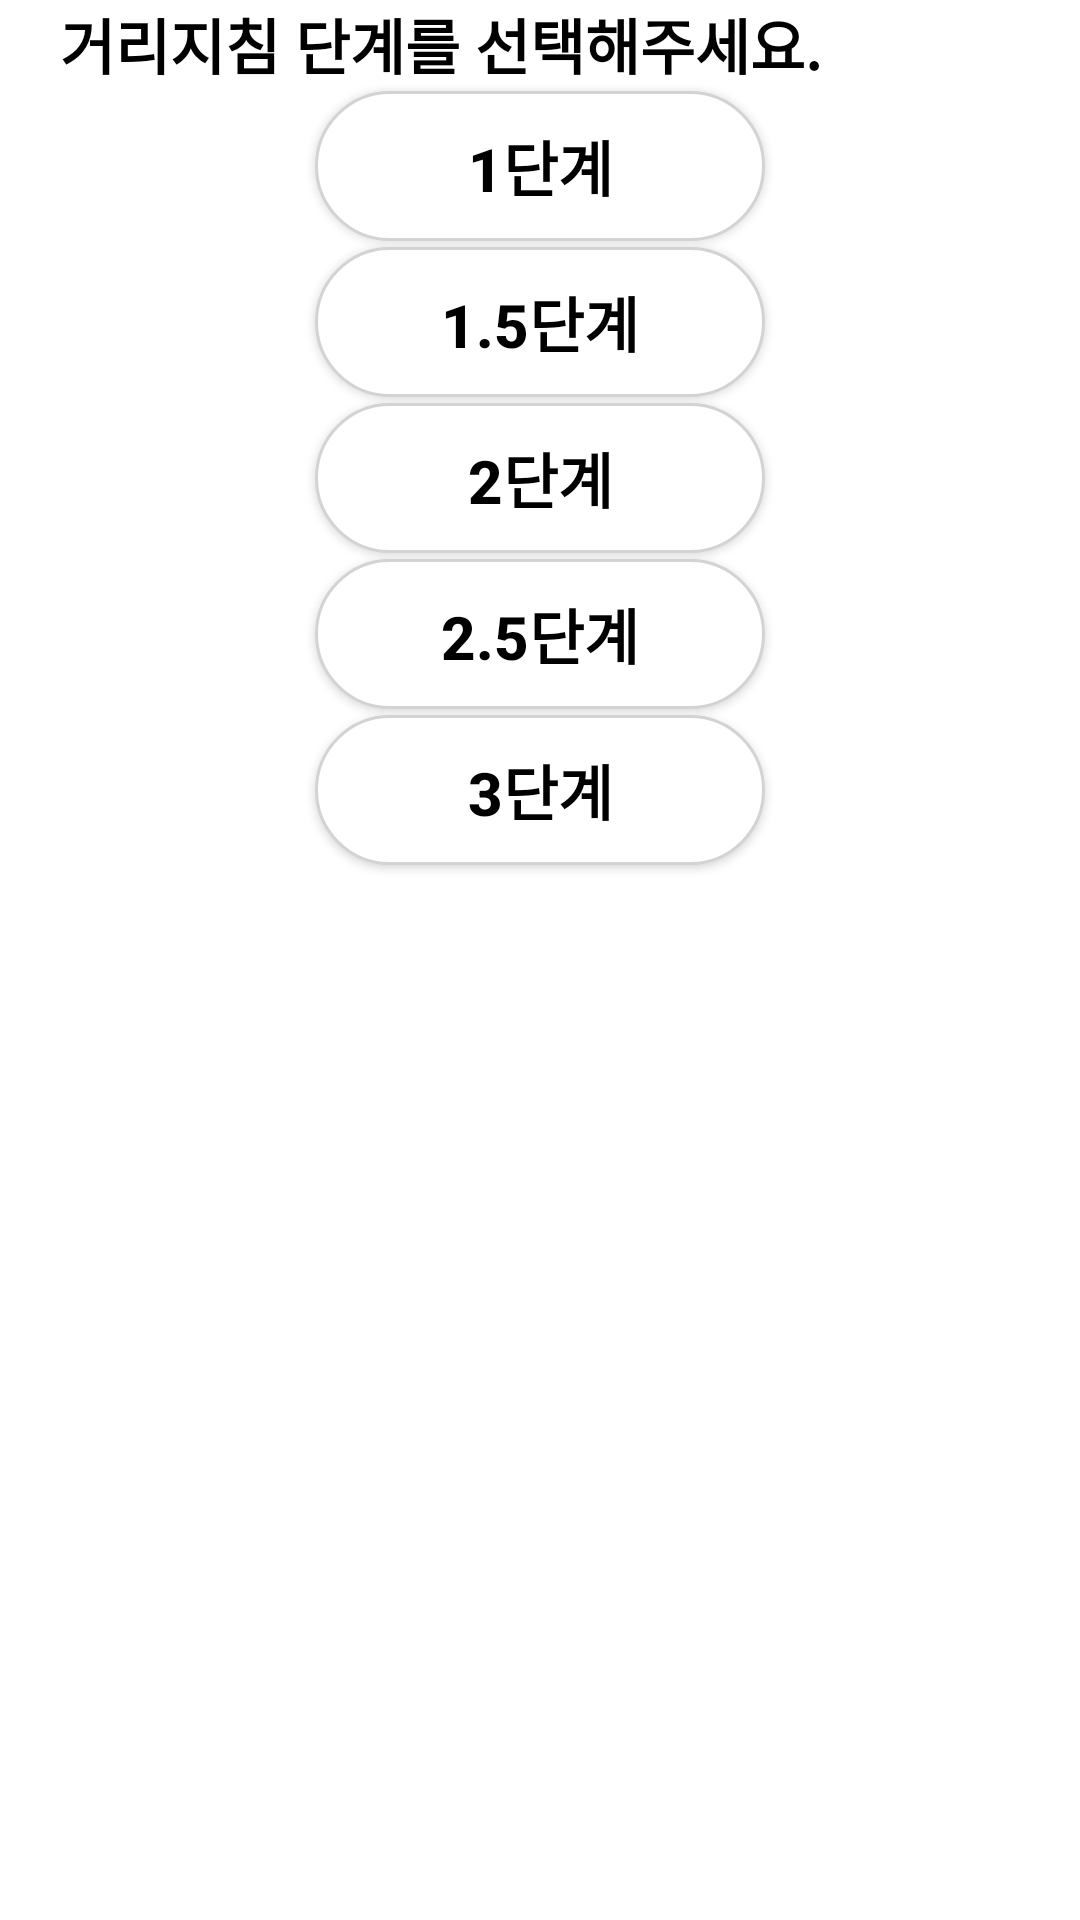

Android layout source for this screen:
<!-- AndroidManifest.xml: application theme Theme.Social_Distance -->
<!-- res/layout/dialog_item.xml -->
<?xml version="1.0" encoding="utf-8"?>
<layout
    xmlns:android="http://schemas.android.com/apk/res/android">
    <data>
        <variable
            name="dialog"
            type="com.cookandroid.social_distance.dialog.ItemDialog" />
        <variable
            name="onLevelClick"
            type="android.view.View.OnClickListener" />
    </data>
<LinearLayout
    android:layout_width="wrap_content"
    android:layout_height="wrap_content"
    android:orientation="vertical">

    <TextView
        style="@style/BaseText"
        android:layout_width="wrap_content"
        android:layout_height="wrap_content"
        android:layout_marginStart="20dp"
        android:text="거리지침 단계를 선택해주세요."></TextView>

    <android.widget.Button
        android:id="@+id/btnOne"
        android:layout_marginTop="1dp"
        android:layout_marginBottom="1dp"
        style="@style/BaseText"
        android:layout_width="150dp"
        android:background="@drawable/button_background"
        android:layout_height="50dp"
        android:layout_gravity="center"
        android:text="1단계" />

    <android.widget.Button
        android:id="@+id/btnOneFive"
        style="@style/BaseText"
        android:layout_marginTop="1dp"
        android:layout_marginBottom="1dp"
        android:layout_width="150dp"
        android:background="@drawable/button_background"
        android:layout_height="50dp"
        android:layout_gravity="center"
        android:text="1.5단계" />

    <android.widget.Button
        android:id="@+id/btnTwo"
        style="@style/BaseText"
        android:layout_marginTop="1dp"
        android:layout_marginBottom="1dp"
        android:background="@drawable/button_background"
        android:layout_width="150dp"
        android:layout_height="50dp"
        android:onClick="@{onLevelClick}"
        android:layout_gravity="center"
        android:text="2단계" />

    <android.widget.Button
        android:id="@+id/btnTwoFive"
        style="@style/BaseText"
        android:layout_marginTop="1dp"
        android:layout_marginBottom="1dp"
        android:layout_width="150dp"
        android:background="@drawable/button_background"
        android:layout_height="50dp"
        android:layout_gravity="center"
        android:onClick="@{onLevelClick}"
        android:text="2.5단계" />

    <android.widget.Button
        android:id="@+id/btnThree"
        style="@style/BaseText"
        android:layout_width="150dp"
        android:layout_marginTop="1dp"
        android:layout_marginBottom="1dp"
        android:background="@drawable/button_background"
        android:layout_height="50dp"
        android:layout_gravity="center"
        android:onClick="@{onLevelClick}"
        android:text="3단계" />
</LinearLayout>
</layout>
<!-- resources referenced by this layout -->
<resources>
  <!-- drawable button_background (drawable) -->
  <?xml version="1.0" encoding="utf-8"?>
  <shape xmlns:android="http://schemas.android.com/apk/res/android"
      android:shape="rectangle">
      
      <solid android:color="#fff"></solid>
      
      <stroke
          android:width="1dp"
          android:color="#d3d3d3" />
      
      <corners
    android:radius="100dp"  />
  </shape>
  <style name="BaseText">
          <item name="android:textColor">@color/black</item>
          <item name="android:textStyle">bold</item>
          <item name="android:textSize">20sp</item>
      </style>
  <style name="Theme.Social_Distance" parent="Theme.MaterialComponents.Light.NoActionBar">
          
          <item name="colorPrimary">@color/color2</item>
          <item name="colorPrimaryVariant">@color/purple_700</item>
          <item name="colorOnPrimary">@color/white</item>
          
          <item name="colorSecondary">@color/teal_200</item>
          <item name="colorSecondaryVariant">@color/teal_700</item>
          <item name="colorOnSecondary">@color/black</item>
          
          <item name="android:statusBarColor" tools:targetApi="l">?attr/colorOnSecondary</item>
          
      </style>
  <color name="black">#FF000000</color>
  <color name="color2">#B8AE76</color>
  <color name="purple_700">#FF3700B3</color>
  <color name="white">#FFFFFFFF</color>
  <color name="teal_200">#FF03DAC5</color>
  <color name="teal_700">#FF018786</color>
</resources>
